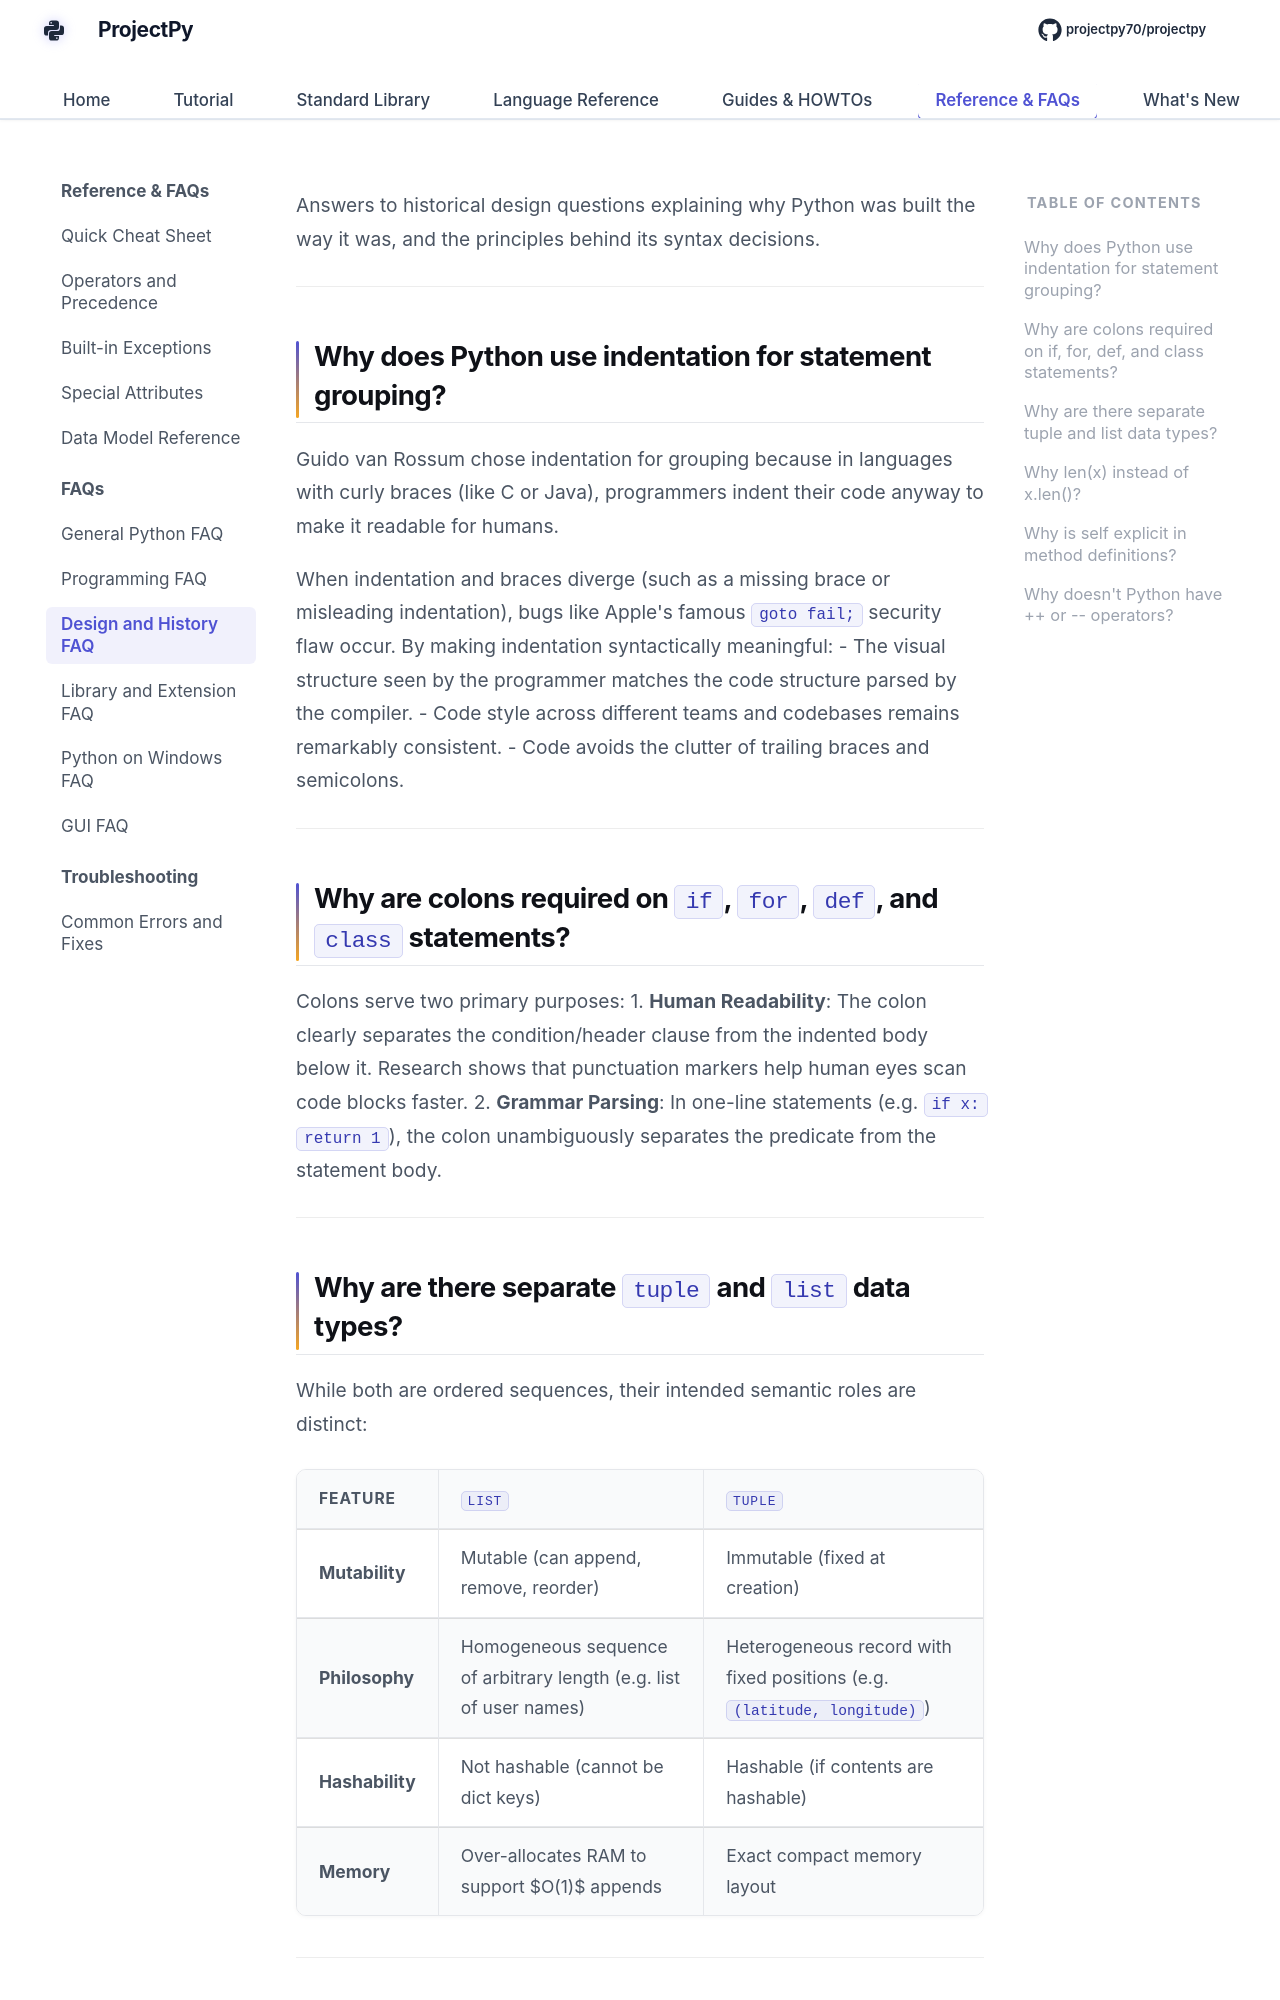

repository: Sdas2003810/projectpy · page: faq/design-history-faq/index.html · generator: mkdocs

# Design and History FAQ

Answers to historical design questions explaining why Python was built the way it was, and the principles behind its syntax decisions.

---

## Why does Python use indentation for statement grouping?

Guido van Rossum chose indentation for grouping because in languages with curly braces (like C or Java), programmers indent their code anyway to make it readable for humans.

When indentation and braces diverge (such as a missing brace or misleading indentation), bugs like Apple's famous `goto fail;` security flaw occur. By making indentation syntactically meaningful:
- The visual structure seen by the programmer matches the code structure parsed by the compiler.
- Code style across different teams and codebases remains remarkably consistent.
- Code avoids the clutter of trailing braces and semicolons.

---

## Why are colons required on `if`, `for`, `def`, and `class` statements?

Colons serve two primary purposes:
1. **Human Readability**: The colon clearly separates the condition/header clause from the indented body below it. Research shows that punctuation markers help human eyes scan code blocks faster.
2. **Grammar Parsing**: In one-line statements (e.g. `if x: return 1`), the colon unambiguously separates the predicate from the statement body.

---

## Why are there separate `tuple` and `list` data types?

While both are ordered sequences, their intended semantic roles are distinct:

| Feature | `list` | `tuple` |
| :--- | :--- | :--- |
| **Mutability** | Mutable (can append, remove, reorder) | Immutable (fixed at creation) |
| **Philosophy** | Homogeneous sequence of arbitrary length (e.g. list of user names) | Heterogeneous record with fixed positions (e.g. `(latitude, longitude)`) |
| **Hashability** | Not hashable (cannot be dict keys) | Hashable (if contents are hashable) |
| **Memory** | Over-allocates RAM to support $O(1)$ appends | Exact compact memory layout |

---
